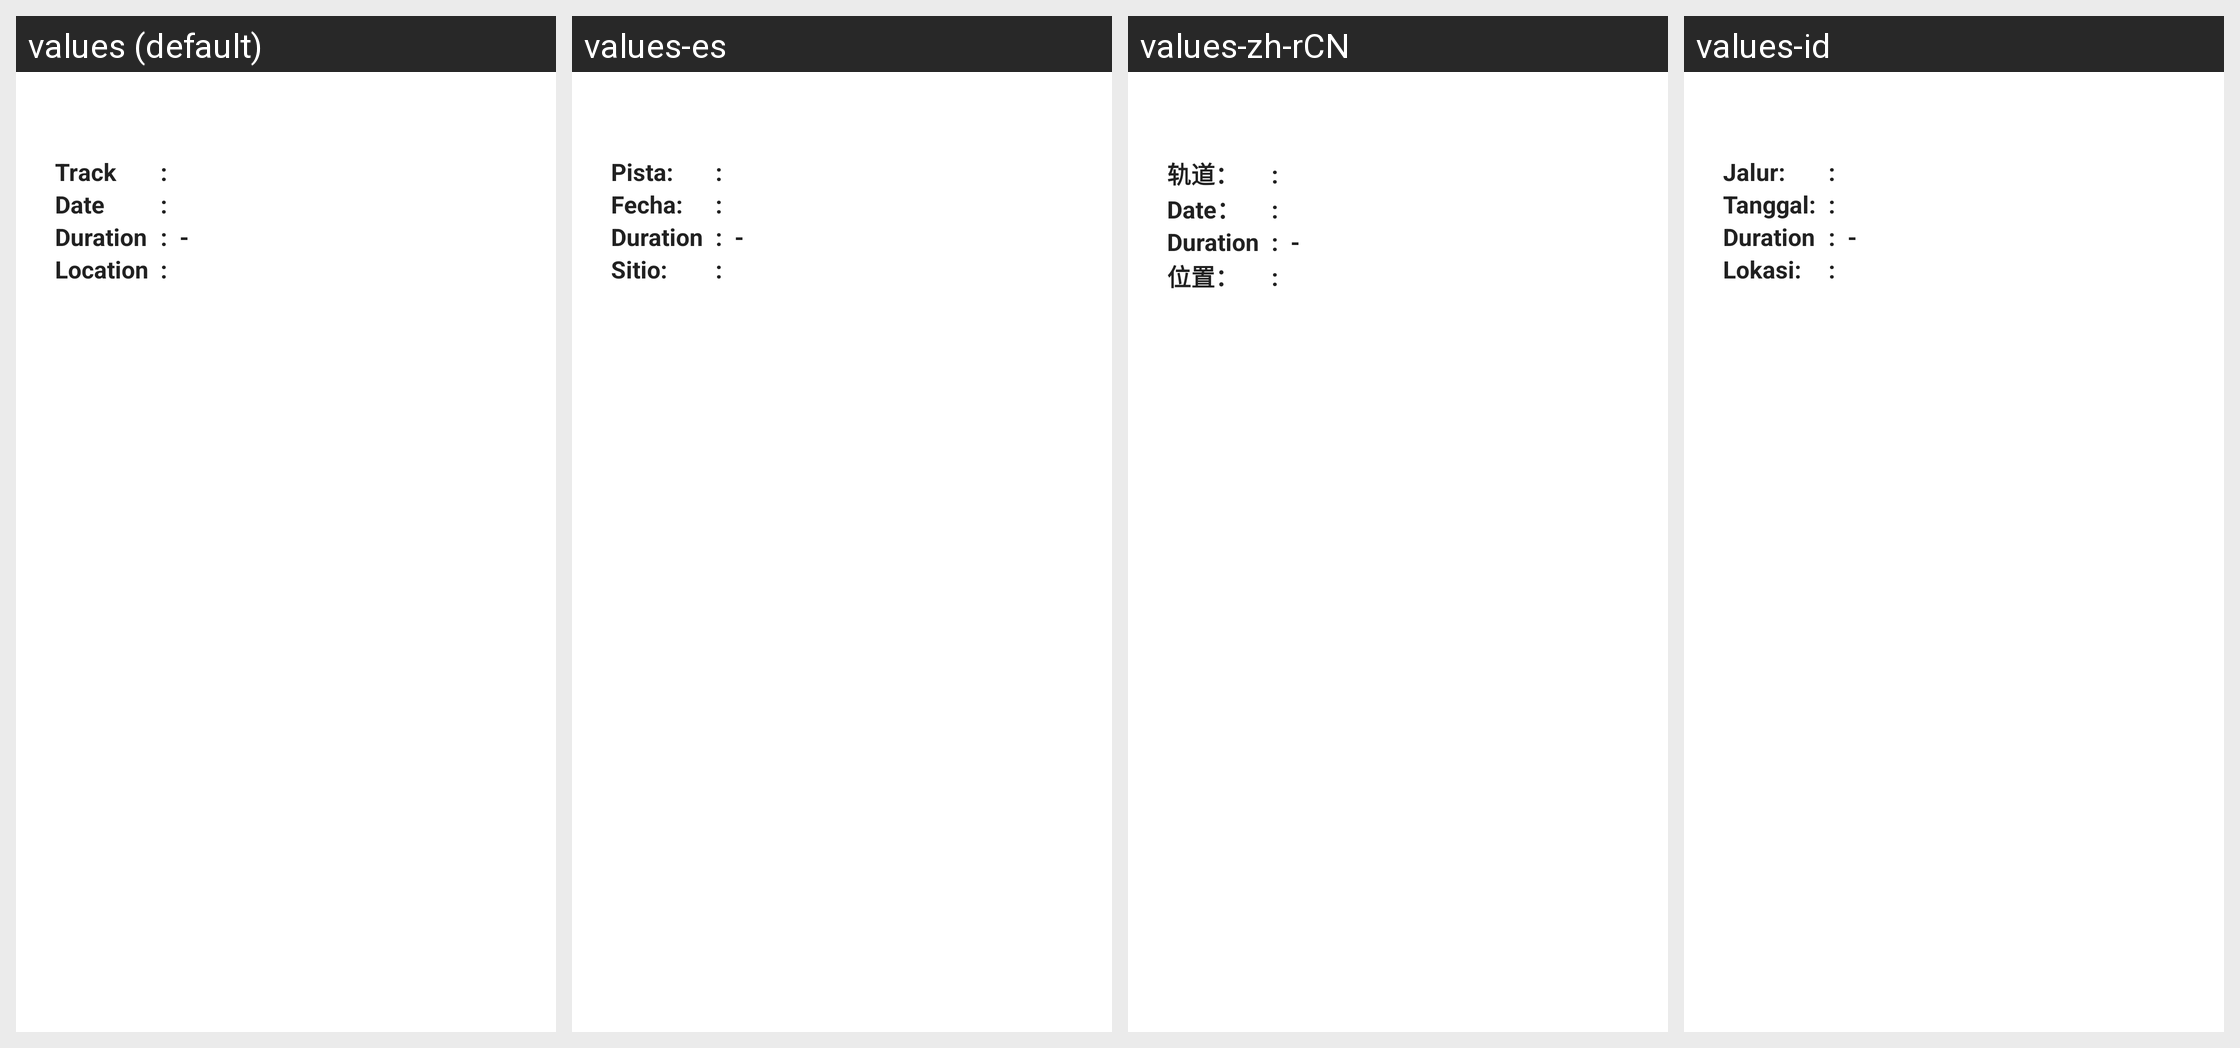

Locale-by-locale string values for the Android screen shown in this grid:
Android screen res/layout/content_session_detail.xml rendered under 4 locales, left to right: values (default), values-es, values-zh-rCN, values-id. Device: Nexus 5 (rendered at 1080×1920; each locale shown at half size, 540×960, under a caption strip naming it); theme AppTheme.
Other locales in the repository, not shown: values-ar, values-bn, values-hi, values-ja, values-kr, values-ml, values-mr, values-ne, values-ro, values-ta, values-vi, values-zh.
Strings drawn on this screen, with the default value and each locale's value (text and hints the layout hard-codes, and strings that could not be matched under every locale, appear in the picture but are not listed):

tracks
  values: Track
  values-es: Pista:
  values-zh-rCN: 轨道：
  values-id: Jalur:

dot_session
  values: : 
  values-es: :   [not translated; the default value is used]
  values-zh-rCN: :   [not translated; the default value is used]
  values-id: :   [not translated; the default value is used]

date
  values: Date
  values-es: Fecha:
  values-zh-rCN: Date：
  values-id: Tanggal:

duration
  values: Duration
  values-es: Duration  [not translated; the default value is used]
  values-zh-rCN: Duration  [not translated; the default value is used]
  values-id: Duration  [not translated; the default value is used]

dash
  values:  - 
  values-es:  -   [not translated; the default value is used]
  values-zh-rCN:  -   [not translated; the default value is used]
  values-id:  -   [not translated; the default value is used]

location
  values: Location
  values-es: Sitio:
  values-zh-rCN: 位置：
  values-id: Lokasi:
